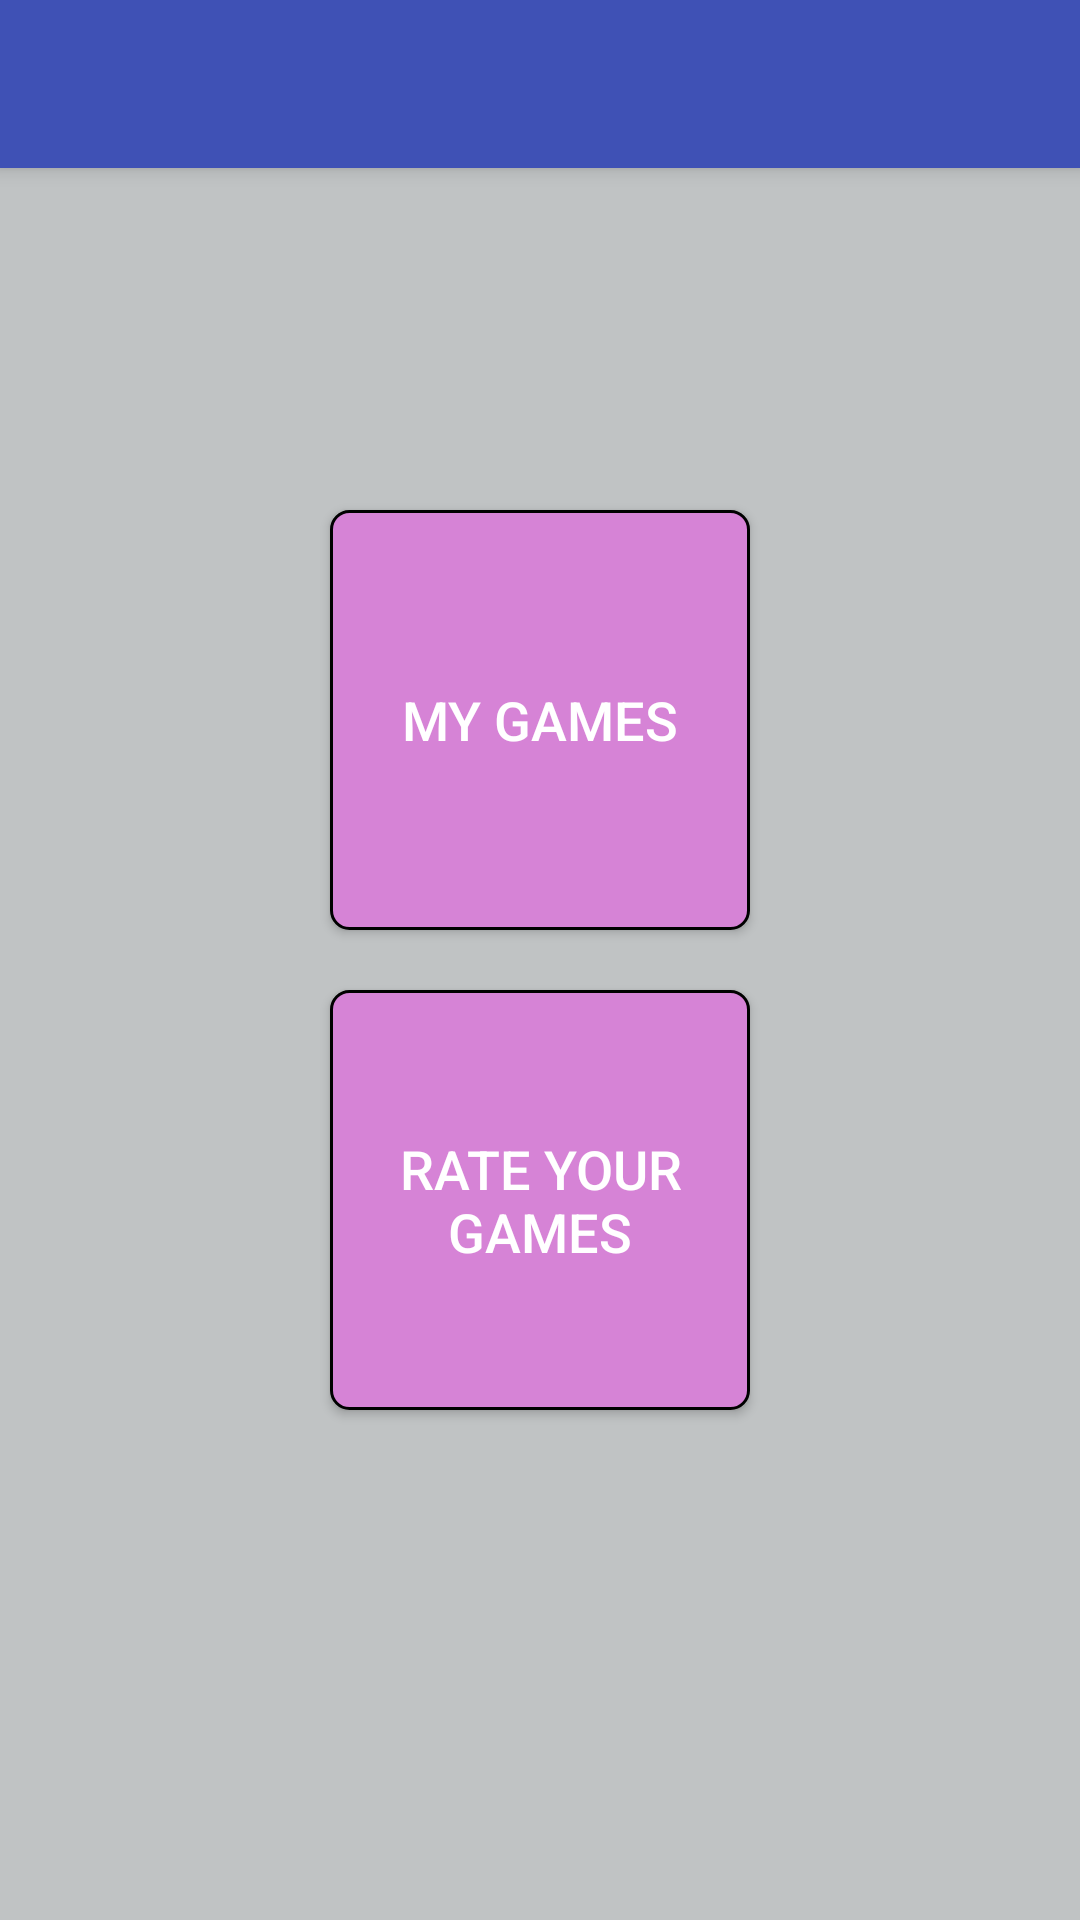

Here is an Android app screen rendered from its layout file. Give the layout XML and the strings, colors and styles it references.
<!-- AndroidManifest.xml: application theme AppTheme.NoActionBar -->
<!-- res/layout/activity_main.xml -->
<?xml version="1.0" encoding="utf-8"?>
<android.support.design.widget.CoordinatorLayout
    xmlns:android="http://schemas.android.com/apk/res/android"
    xmlns:app="http://schemas.android.com/apk/res-auto"
    android:layout_width="match_parent"
    android:layout_height="match_parent"
    android:fitsSystemWindows="true">

    <android.support.design.widget.AppBarLayout
        android:layout_height="wrap_content"
        android:layout_width="match_parent"
        android:theme="@style/AppTheme.NoActionBar.AppBarOverlay">

        <android.support.v7.widget.Toolbar
            android:id="@+id/toolbar"
            android:layout_width="match_parent"
            android:layout_height="?attr/actionBarSize"
            android:background="?attr/colorPrimary"
            app:popupTheme="@style/AppTheme.NoActionBar.PopupOverlay"/>

    </android.support.design.widget.AppBarLayout>

    <include layout="@layout/content_main"/>

</android.support.design.widget.CoordinatorLayout>
<!-- res/layout/content_main.xml (included above) -->
<?xml version="1.0" encoding="utf-8"?>
<LinearLayout
    xmlns:android="http://schemas.android.com/apk/res/android"
    android:layout_width="match_parent"
    android:layout_height="match_parent"
    android:background="@color/gray"
    android:gravity="center"
    android:orientation="vertical">

    <Button
        android:id="@+id/listGames"
        android:layout_width="140dp"
        android:layout_height="140dp"
        android:gravity="center"
        android:background="@drawable/button_home"
        android:text="@string/title_activity_list_games"
        android:textColor="@android:color/white"
        android:textSize="18sp"/>

    <Button
        android:id="@+id/rateGames"
        android:layout_width="140dp"
        android:layout_height="140dp"
        android:gravity="center"
        android:background="@drawable/button_home"
        android:layout_marginTop="20dp"
        android:text="@string/title_activity_rate_games"
        android:textColor="@android:color/white"
        android:textSize="18sp"/>

</LinearLayout>
<!-- resources referenced by this layout -->
<resources>
  <color name="gray">#C0C3C4</color>
  <!-- drawable button_home (drawable) -->
  <?xml version="1.0" encoding="utf-8"?>
  <selector xmlns:android="http://schemas.android.com/apk/res/android">
      <item android:state_pressed="true" android:drawable="@drawable/pink_selected"/>
      <item android:drawable="@drawable/pink_normal"/>
  </selector>
  <string name="title_activity_list_games">My Games</string>
  <string name="title_activity_rate_games">Rate Your Games</string>
  <style name="AppTheme.NoActionBar.AppBarOverlay" parent="ThemeOverlay.AppCompat.Dark.ActionBar" />
  <style name="AppTheme.NoActionBar.PopupOverlay" parent="ThemeOverlay.AppCompat.Light" />
  <style name="AppTheme.NoActionBar">
          <item name="windowActionBar">false</item>
          <item name="windowNoTitle">true</item>
      </style>
  <!-- drawable pink_selected (drawable) -->
  <?xml version="1.0" encoding="UTF-8"?>
  <shape xmlns:android="http://schemas.android.com/apk/res/android">
      <solid android:color="@color/pink_selected"/>
  
      <stroke
          android:width="1dp"
          android:color="#ff000000"/>
  
      <padding
          android:left="1dp"
          android:top="1dp"
          android:right="1dp"
          android:bottom="1dp"/>
  
      <corners
          android:radius="6dp"/>
  </shape>
  <!-- drawable pink_normal (drawable) -->
  <?xml version="1.0" encoding="UTF-8"?>
  <shape xmlns:android="http://schemas.android.com/apk/res/android">
      <solid android:color="@color/pink_normal"/>
  
      <stroke
          android:width="1dp"
          android:color="#ff000000"/>
  
      <padding
          android:left="1dp"
          android:top="1dp"
          android:right="1dp"
          android:bottom="1dp"/>
  
      <corners
          android:radius="6dp"/>
  </shape>
  <color name="pink_selected">#D494D4</color>
  <color name="pink_normal">#D683D6</color>
</resources>
